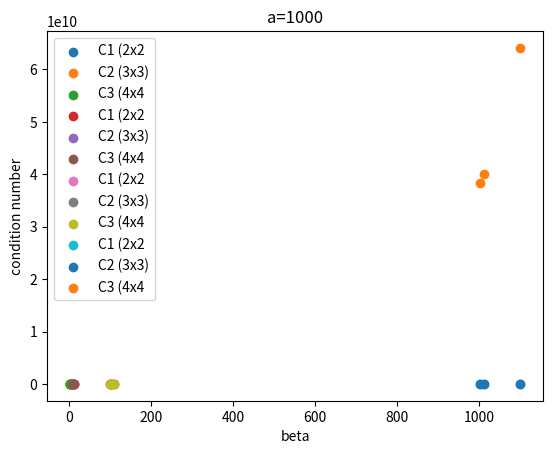

Write Python code to recreate this figure.
import numpy as np
from scipy import linalg
from matplotlib import pyplot as plt



for a in [10**k for k in range(4)]:
    C_1_cond = []
    C_2_cond = []
    C_3_cond = []
    mults = [10**-j for j in range(1,4)]
    betas = [a*(1+mult) for mult in mults]
    for b in betas:

        C_1 = np.array([[1,b],
                        [0,a]])

        sing1 = linalg.svd(C_1)[1]
        cond1 = sing1[0] / sing1[-1]
        C_1_cond.append(cond1)

        C_2 = np.array([[1,b,2*b**2+a**2-1],
                        [0,a,4*a*b],
                        [0,0,a**2]])

        sing2 = linalg.svd(C_2)[1]
        cond2 = sing2[0] / sing2[-1]
        C_2_cond.append(cond2)

        C_3 = np.array([[1,b,2*b**2+a**2-1,6*(a**2)*b+4*b**3-3*b],
                        [0,a,4*a*b,3*a**3+12*a*b**2-3*a],
                        [0,0,a**2,6*(a**2)*b],
                        [0,0,0,a**3]])

        sing3 = linalg.svd(C_3)[1]
        cond3 = sing3[0] / sing3[-1]
        C_3_cond.append(cond3)

    plt.scatter(betas,C_1_cond,label="C1 (2x2")
    plt.scatter(betas,C_2_cond,label="C2 (3x3)")
    plt.scatter(betas,C_3_cond,label="C3 (4x4")
    #plt.set_yscale("log")
    plt.title("a={}".format(a))
    plt.legend()
    plt.ylabel("condition number")
    plt.xlabel("beta")
    plt.show()

        
#svd
#ratios